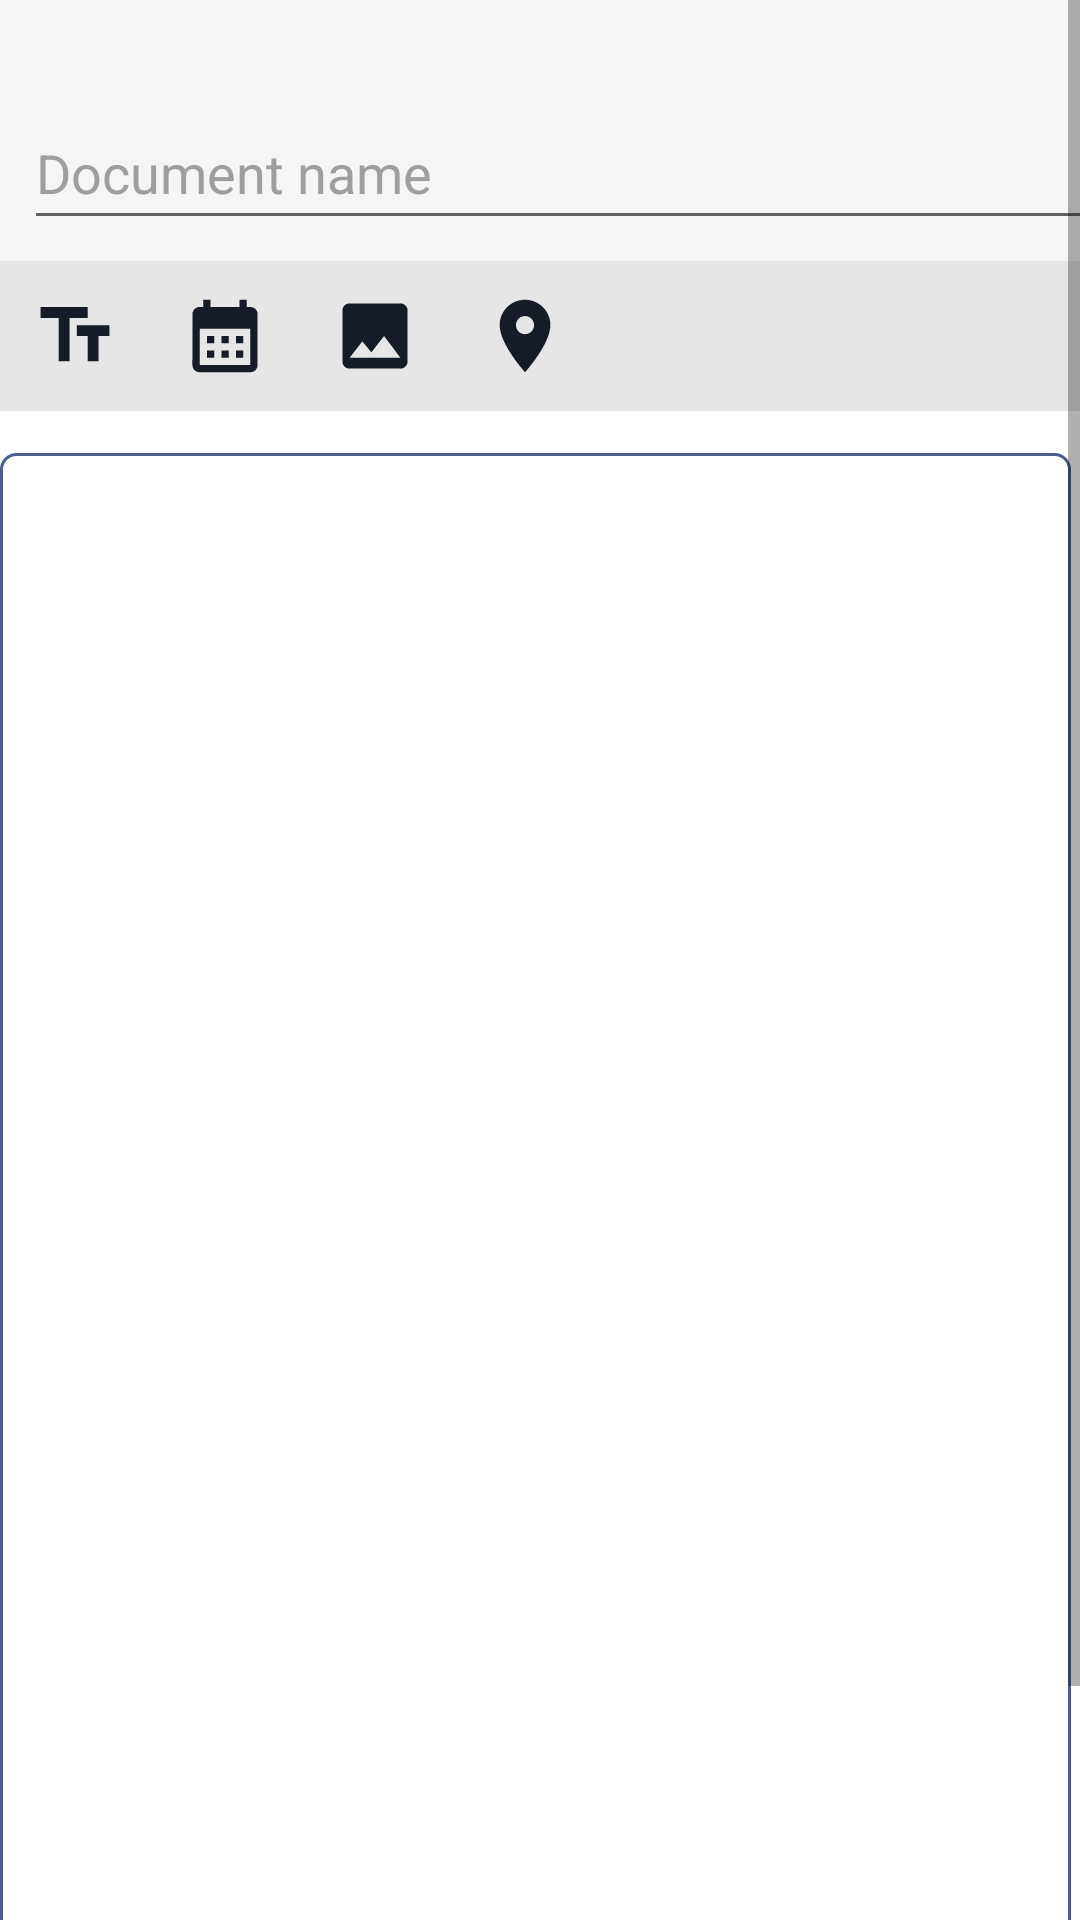

Layout XML and referenced resources for this Android screen:
<!-- AndroidManifest.xml: application theme Theme.W9580029_ultra_doc -->
<!-- res/layout/activity_create_doc.xml -->
<?xml version="1.0" encoding="utf-8"?>
<ScrollView
    xmlns:android="http://schemas.android.com/apk/res/android"
    android:layout_width="match_parent"
    android:layout_height="match_parent">
<LinearLayout android:id="@+id/create_doc_main_layout"
    xmlns:tools="http://schemas.android.com/tools"
    android:layout_width="match_parent"
    android:layout_height="wrap_content"
    android:background="@color/grey_100"
    android:orientation="vertical"
    android:weightSum="4">

    <ProgressBar
        android:id="@+id/createDocProgressBar"
        android:indeterminate="true"
        android:layout_width="match_parent"
        android:layout_height="wrap_content"
        android:visibility="invisible"
        style="?android:attr/progressBarStyleHorizontal"/>

    <EditText
        android:id="@+id/ud_doc_name"
        android:layout_width="369dp"
        android:layout_height="wrap_content"
        android:layout_above="@+id/doc_control_palette"
        android:layout_alignParentStart="true"
        android:layout_alignParentTop="true"
        android:layout_alignParentEnd="true"
        android:layout_marginStart="8dp"
        android:layout_marginTop="16dp"
        android:layout_marginEnd="34dp"
        android:layout_marginBottom="7dp"
        android:ems="10"
        android:textColor="@color/black"
        android:textColorHint="@color/grey_500"
        android:hint="@string/create_doc_hint"
        android:inputType="textPersonName"
        android:minHeight="48dp"
        android:text="" />



    <RelativeLayout
        android:layout_width="match_parent"
        android:layout_height="642dp"
        android:layout_weight="1"
        android:background="@color/white"
        android:gravity="center_vertical">
        

        


        
        <LinearLayout
            android:id="@+id/doc_container"
            android:layout_width="match_parent"
            android:layout_height="500dp"
            android:layout_alignParentEnd="true"
            android:layout_alignParentBottom="true"
            android:layout_marginEnd="3dp"
            android:layout_marginBottom="83dp"
            android:orientation="horizontal">

            <androidx.recyclerview.widget.RecyclerView
                android:id="@+id/doc_designerr"
                android:layout_width="match_parent"
                android:layout_height="match_parent"
                android:layout_marginTop="5dp"
                android:background="@drawable/border"/>
        </LinearLayout>


        <TableLayout
            android:layout_width="match_parent"
            android:layout_height="match_parent"
            android:stretchColumns="5">
            <TableRow
                android:background="@color/ud_grey_extra_light">
                
                <Button
                    android:id="@+id/title_pal"
                    android:layout_width="50dp"
                    android:layout_height="50dp"
                    android:background="@drawable/title_text_icon_foreground"
                    android:theme="@style/ThemeOverlay.MyDarkButton"
                    tools:ignore="SpeakableTextPresentCheck" />
                
                
                <Button
                    android:id="@+id/calender_pal"
                    android:layout_width="50dp"
                    android:layout_height="50dp"
                    android:background="@drawable/calender_icon_foreground"
                    android:theme="@style/ThemeOverlay.MyDarkButton"
                    tools:ignore="SpeakableTextPresentCheck,SpeakableTextPresentCheck" />
                
                <Button
                    android:id="@+id/image_pal"
                    android:layout_width="50dp"
                    android:layout_height="50dp"
                    android:background="@drawable/image_icon_foreground"
                    android:theme="@style/ThemeOverlay.MyDarkButton"
                    tools:ignore="SpeakableTextPresentCheck" />
                
                <Button
                    android:id="@+id/location_pal"
                    android:layout_width="50dp"
                    android:layout_height="50dp"
                    android:background="@drawable/location_icon_foreground"
                    android:theme="@style/ThemeOverlay.MyDarkButton"
                    tools:ignore="SpeakableTextPresentCheck" />
                
                <Button
                    android:id="@+id/save_pal"
                    android:layout_width="50dp"
                    android:layout_height="50dp"
                    android:layout_marginLeft="20mm"
                    android:background="@drawable/save_doc_foreground"
                    android:theme="@style/ThemeOverlay.MyDarkButton"
                    tools:ignore="SpeakableTextPresentCheck" />
            </TableRow>
        </TableLayout>



    </RelativeLayout>

</LinearLayout>
</ScrollView>
<!-- resources referenced by this layout -->
<resources>
  <color name="black">#FF000000</color>
  <color name="grey_100">#F5F5F5</color>
  <color name="grey_500">#9E9E9E</color>
  <color name="ud_grey_extra_light">#e6e6e6</color>
  <color name="white">#FFFFFFFF</color>
  <!-- drawable border (drawable) -->
  <?xml version="1.0" encoding="utf-8"?>
  <shape xmlns:android="http://schemas.android.com/apk/res/android"
      android:shape="rectangle">
      <stroke android:color="@color/ud_grey_light" android:width="1dp"/>
      <corners android:radius="5dp" />
  </shape>
  <!-- drawable image_icon_foreground (drawable) -->
  <vector xmlns:android="http://schemas.android.com/apk/res/android"
      android:width="108dp"
      android:height="108dp"
      android:viewportWidth="108"
      android:viewportHeight="108"
      android:tint="#161B28"
      android:name="dummyImage">
    <group android:scaleX="2.61"
        android:scaleY="2.61"
        android:translateX="22.68"
        android:translateY="22.68">
      <path
          android:fillColor="@android:color/white"
          android:pathData="M21,19V5c0,-1.1 -0.9,-2 -2,-2H5c-1.1,0 -2,0.9 -2,2v14c0,1.1 0.9,2 2,2h14c1.1,0 2,-0.9 2,-2zM8.5,13.5l2.5,3.01L14.5,12l4.5,6H5l3.5,-4.5z"/>
    </group>
  </vector>
  <!-- drawable location_icon_foreground (drawable) -->
  <vector xmlns:android="http://schemas.android.com/apk/res/android"
      android:width="108dp"
      android:height="108dp"
      android:viewportWidth="108"
      android:viewportHeight="108"
      android:tint="#161B28">
    <group android:scaleX="2.61"
        android:scaleY="2.61"
        android:translateX="22.68"
        android:translateY="22.68">
      <path
          android:fillColor="@android:color/white"
          android:pathData="M12,2C8.13,2 5,5.13 5,9c0,5.25 7,13 7,13s7,-7.75 7,-13c0,-3.87 -3.13,-7 -7,-7zM12,11.5c-1.38,0 -2.5,-1.12 -2.5,-2.5s1.12,-2.5 2.5,-2.5 2.5,1.12 2.5,2.5 -1.12,2.5 -2.5,2.5z"/>
    </group>
  </vector>
  <!-- drawable title_text_icon_foreground (drawable) -->
  <vector xmlns:android="http://schemas.android.com/apk/res/android"
      android:width="108dp"
      android:height="108dp"
      android:viewportWidth="108"
      android:viewportHeight="108"
      android:tint="#161B28">
    <group android:scaleX="2.61"
        android:scaleY="2.61"
        android:translateX="22.68"
        android:translateY="22.68">
      <path
          android:fillColor="@android:color/white"
          android:pathData="M2.5,4v3h5v12h3V7h5V4H2.5zM21.5,9h-9v3h3v7h3v-7h3V9z"/>
    </group>
  </vector>
  <string name="create_doc_hint">Document name</string>
  <style name="ThemeOverlay.MyDarkButton" parent="ThemeOverlay.AppCompat.Dark">
          <item name="colorButtonNormal">@color/grey_500</item>
          <item name="colorAccent">@color/colorAccent</item>
          <item name="android:layout_marginRight">4dp</item>
          <item name="android:layout_marginLeft">4dp</item>
          <item name="android:textColor">@android:color/white</item>
      </style>
  <style name="Theme.W9580029_ultra_doc" parent="Theme.MaterialComponents.DayNight.DarkActionBar">
          
          <item name="colorPrimary">@color/purple_500</item>
          <item name="colorPrimaryVariant">@color/purple_700</item>
          <item name="colorOnPrimary">@color/white</item>
          
          <item name="colorSecondary">@color/teal_200</item>
          <item name="colorSecondaryVariant">@color/teal_700</item>
          <item name="colorOnSecondary">@color/black</item>
          
          <item name="android:statusBarColor" tools:targetApi="l">?attr/colorPrimaryVariant</item>
          
      </style>
  <color name="ud_grey_light">#4c5d8b</color>
  <color name="colorAccent">#FFA000</color>
  <color name="purple_500">#FF6200EE</color>
  <color name="purple_700">#FF3700B3</color>
  <color name="teal_200">#FF03DAC5</color>
  <color name="teal_700">#FF018786</color>
</resources>
